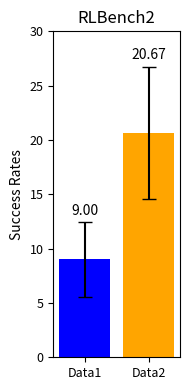

Write Python code to recreate this figure.
import matplotlib.pyplot as plt
import numpy as np

# 定义数据
data1 = [8.00, 16.00, 4.00, 40.00, 4.00, 0.00, 0.00, 12.00, 0.00, 0.00, 0.00, 24.00]
data2 = [8.00, 32.00, 24.00, 20.00, 12.00, 16.00, 8.00, 84.00, 8.00, 4.00, 4.00, 28]

# 计算平均值和标准误差
means = [np.mean(data1), np.mean(data2)]
std_errors = [np.std(data1) / np.sqrt(len(data1)), np.std(data2) / np.sqrt(len(data2))]

# 确认平均值
print(f'平均值: Data1: {means[0]:.2f}, Data2: {means[1]:.2f}')

# 创建图像
fig, ax = plt.subplots(figsize=(2, 4))  # 调整图像大小以符合你的格式

# 绘制带有误差条的柱状图
bars = ax.bar(['Data1', 'Data2'], means, yerr=std_errors, capsize=5, color=['blue', 'orange'])
ax.set_ylim(0, 30)

# 设置y轴标签和标题
ax.set_ylabel('Success Rates', fontsize=10)
ax.set_title('RLBench2', fontsize=12)

# 在柱子上方标注平均值，移动到error bar之上
for bar, mean, err in zip(bars, means, std_errors):
    height = bar.get_height()
    ax.annotate(f'{mean:.2f}', xy=(bar.get_x() + bar.get_width() / 2, height + err ),  # 位置在error bar上方
                xytext=(0, 3),  # 位置偏移
                textcoords="offset points", ha='center', va='bottom', fontsize=10)

# 调整刻度标签的字体大小
ax.tick_params(axis='both', which='major', labelsize=9)

# 自动调整布局，避免标签被裁剪
plt.tight_layout()

# 保存图像为PNG格式
plt.savefig('boxplot_with_error_bars.png', format='png')

# 显示图像
plt.show()
